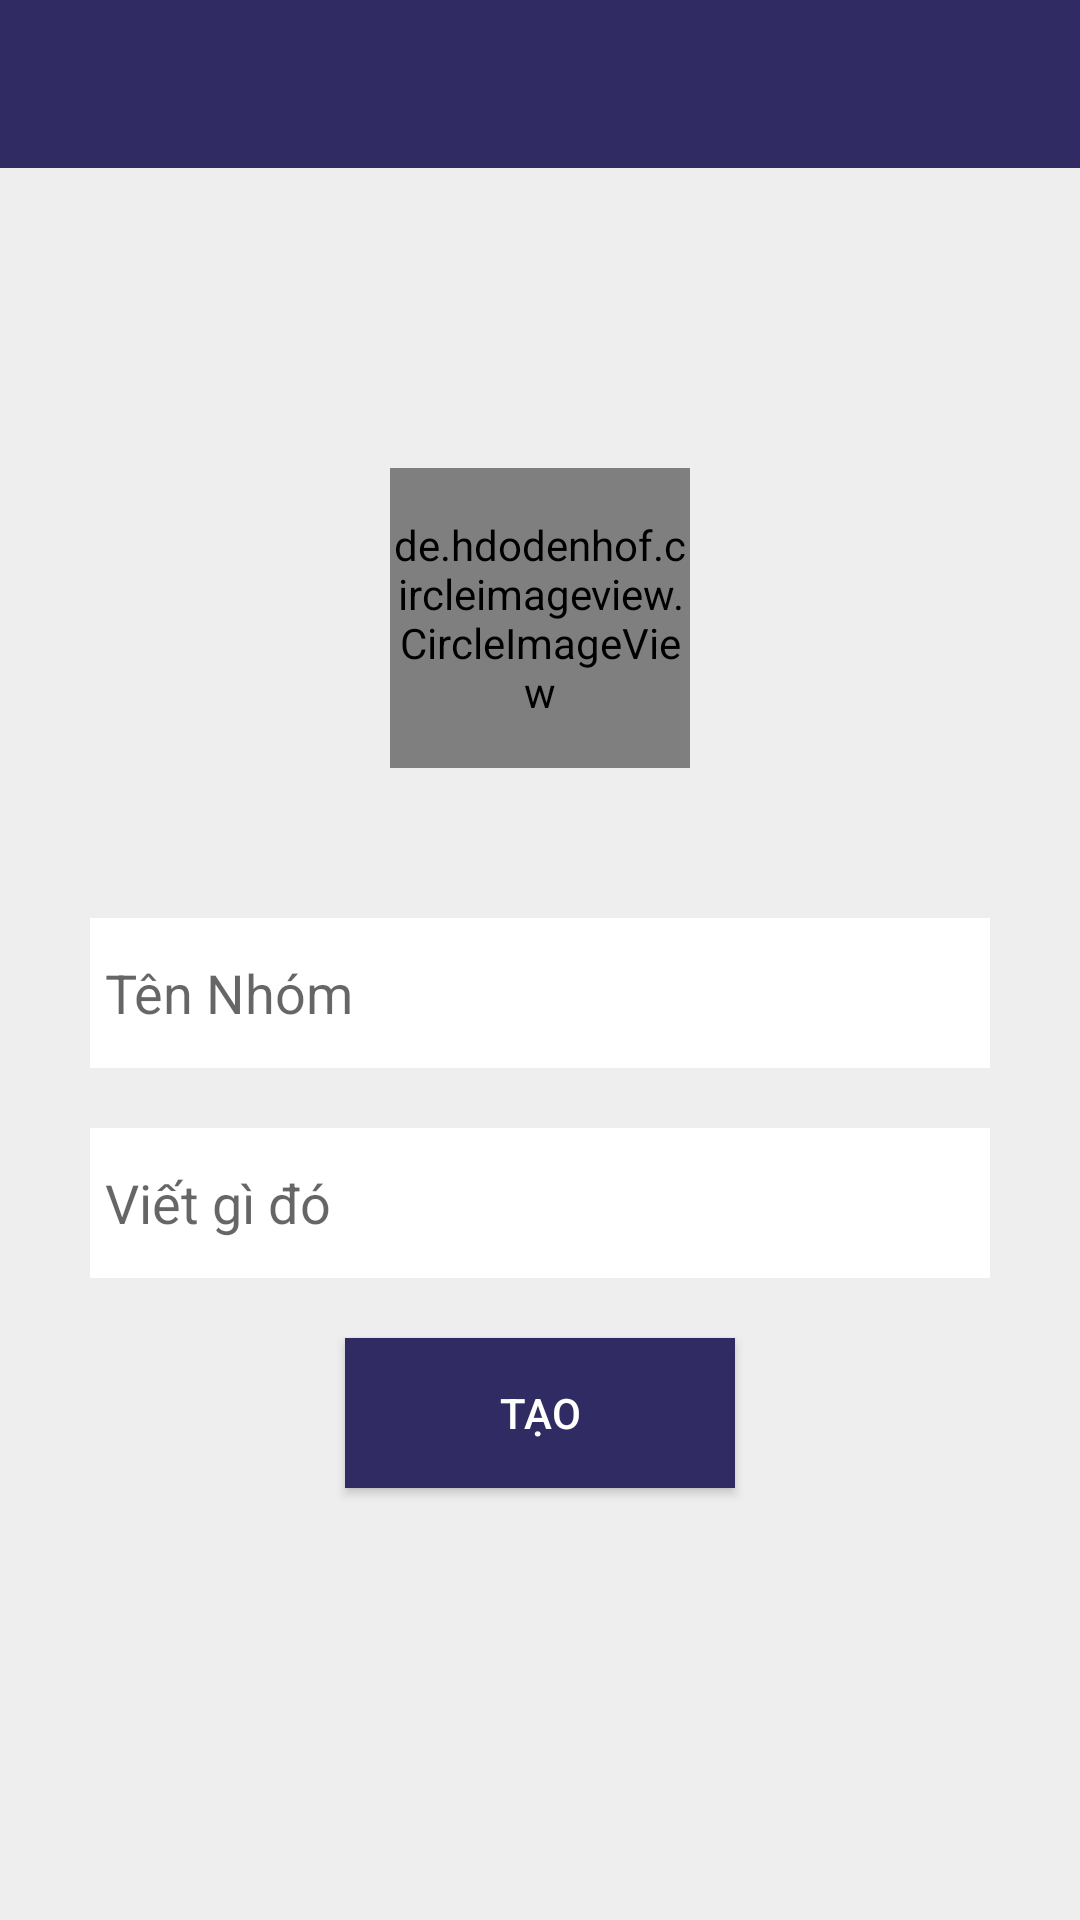

Produce the Android XML layout that renders to this screen, including the resource entries it uses.
<!-- AndroidManifest.xml: application theme AppTheme -->
<!-- res/layout/activity_group_create.xml -->
<?xml version="1.0" encoding="utf-8"?>
<LinearLayout xmlns:android="http://schemas.android.com/apk/res/android"
    xmlns:app="http://schemas.android.com/apk/res-auto"
    xmlns:tools="http://schemas.android.com/tools"
    android:layout_width="match_parent"
    android:layout_height="match_parent"
    android:background="#eee"
    android:gravity="center|top"

    android:orientation="vertical"
    tools:context=".groupchat.GroupCreateActivity">

    <androidx.appcompat.widget.Toolbar
        android:id="@+id/toolbar"
        android:layout_width="match_parent"
        android:layout_height="wrap_content"
        android:background="@color/colorPrimaryDark"
        android:theme="@style/CardView.Dark"
        app:popupTheme="@style/MenuStyle"
        app:titleTextColor="#fff">

    </androidx.appcompat.widget.Toolbar>

    <de.hdodenhof.circleimageview.CircleImageView
        android:id="@+id/img_group"
        android:layout_width="100dp"
        android:layout_height="100dp"
        android:layout_marginTop="100dp"
        android:src="@drawable/profile_image" />

    <EditText
        android:id="@+id/edt_name_group"
        android:layout_width="match_parent"
        android:layout_height="50dp"
        android:layout_marginLeft="30dp"
        android:padding="5dp"
        android:layout_marginTop="50dp"
        android:layout_marginRight="30dp"
        android:background="#fff"
        android:hint="Tên Nhóm" />

    <EditText
        android:id="@+id/edt_status_group"
        android:layout_width="match_parent"
        android:layout_height="50dp"
        android:layout_marginLeft="30dp"
        android:padding="5dp"
        android:layout_marginTop="20dp"
        android:layout_marginRight="30dp"
        android:background="#fff"
        android:hint="Viết gì đó" />
    <Button
        android:id="@+id/btn_create_gr"
        android:layout_width="130dp"
        android:layout_height="50dp"
        android:layout_marginLeft="30dp"
        android:layout_marginTop="20dp"
        android:layout_marginRight="30dp"
        android:background="@color/colorPrimary"
        android:textColor="#fff"
       android:text="Tạo" />


</LinearLayout>
<!-- resources referenced by this layout -->
<resources>
  <color name="colorPrimary">#302b63</color>
  <color name="colorPrimaryDark">#302b63</color>
  <style name="MenuStyle" parent="Theme.AppCompat.Light">
          <item name="android:background">@android:color/white</item>
      </style>
  <style name="AppTheme" parent="Theme.AppCompat.Light.NoActionBar">
          
          <item name="colorPrimary">@color/colorPrimary</item>
          <item name="colorPrimaryDark">@color/colorPrimaryDark</item>
          <item name="colorAccent">@color/colorAccent</item>
      </style>
  <color name="colorAccent">#EDE7F6</color>
</resources>
